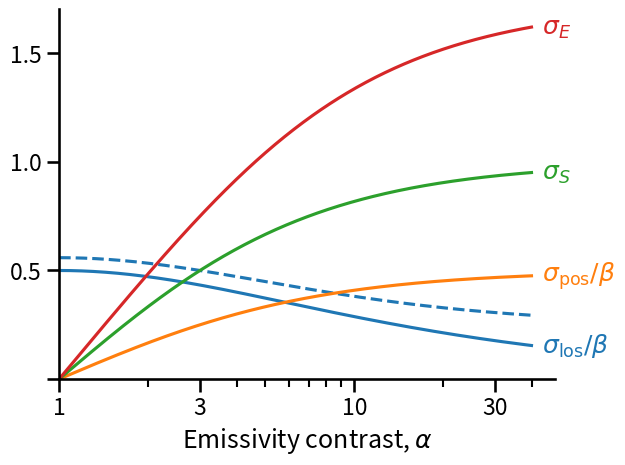

Recreate this plot in Python.
from matplotlib import pyplot as plt
import seaborn as sns
import numpy as np

figfile = "bright-to-vel-fluct.pdf"
sns.set_context("talk")
sns.set_color_codes()
fig, ax = plt.subplots()

alpha = np.logspace(0.0, 1.6, 500)

def plot_and_label(ax, x, y, label, pad="  "):
    [line] = ax.plot(x, y)
    ax.text(x[-1], y[-1], pad + label,
            color=line.get_color(), ha="left", va="center",
            )

plot_and_label(
    ax,
    alpha,
    np.sqrt(alpha)  / (1 + alpha),
    label=r"$\sigma_{\mathrm{los}} / \beta$",
)
extra_sig = 0.25
ax.plot(
    alpha,
    np.hypot(np.sqrt(alpha)  / (1 + alpha), extra_sig),
    linestyle="dashed",
    color=ax.lines[-1].get_color(),
)
plot_and_label(
    ax,
    alpha,
    0.5 * np.abs(alpha - 1)  / (1 + alpha),
    label=r"$\sigma_{\mathrm{pos}} / \beta$",
)
plot_and_label(
    ax,
    alpha,
    np.abs(alpha - 1)  / (1 + alpha),
    label=r"$\sigma_S$",
)
gamma = alpha + 1/alpha
plot_and_label(
    ax,
    alpha,
    np.sqrt(3 * gamma ** 2 - 4 * (1 + gamma)) / (2 + gamma),
    label=r"$\sigma_E$",
)
ax.set(
    xscale="log",
    xlabel=r"Emissivity contrast, $\alpha$",
)
ax.set_xticks([1, 3, 10, 30])
ax.set_xticklabels(["1", "3", "10", "30"])
ax.set_xlim(1, None)
ax.set_yticks([0.0, 0.5, 1.0, 1.5])
ax.set_yticklabels(["", "0.5", "1.0", "1.5"])
ax.set_ylim(0, None)
sns.despine()
fig.savefig(figfile, bbox_inches="tight")

print(figfile, end="")
